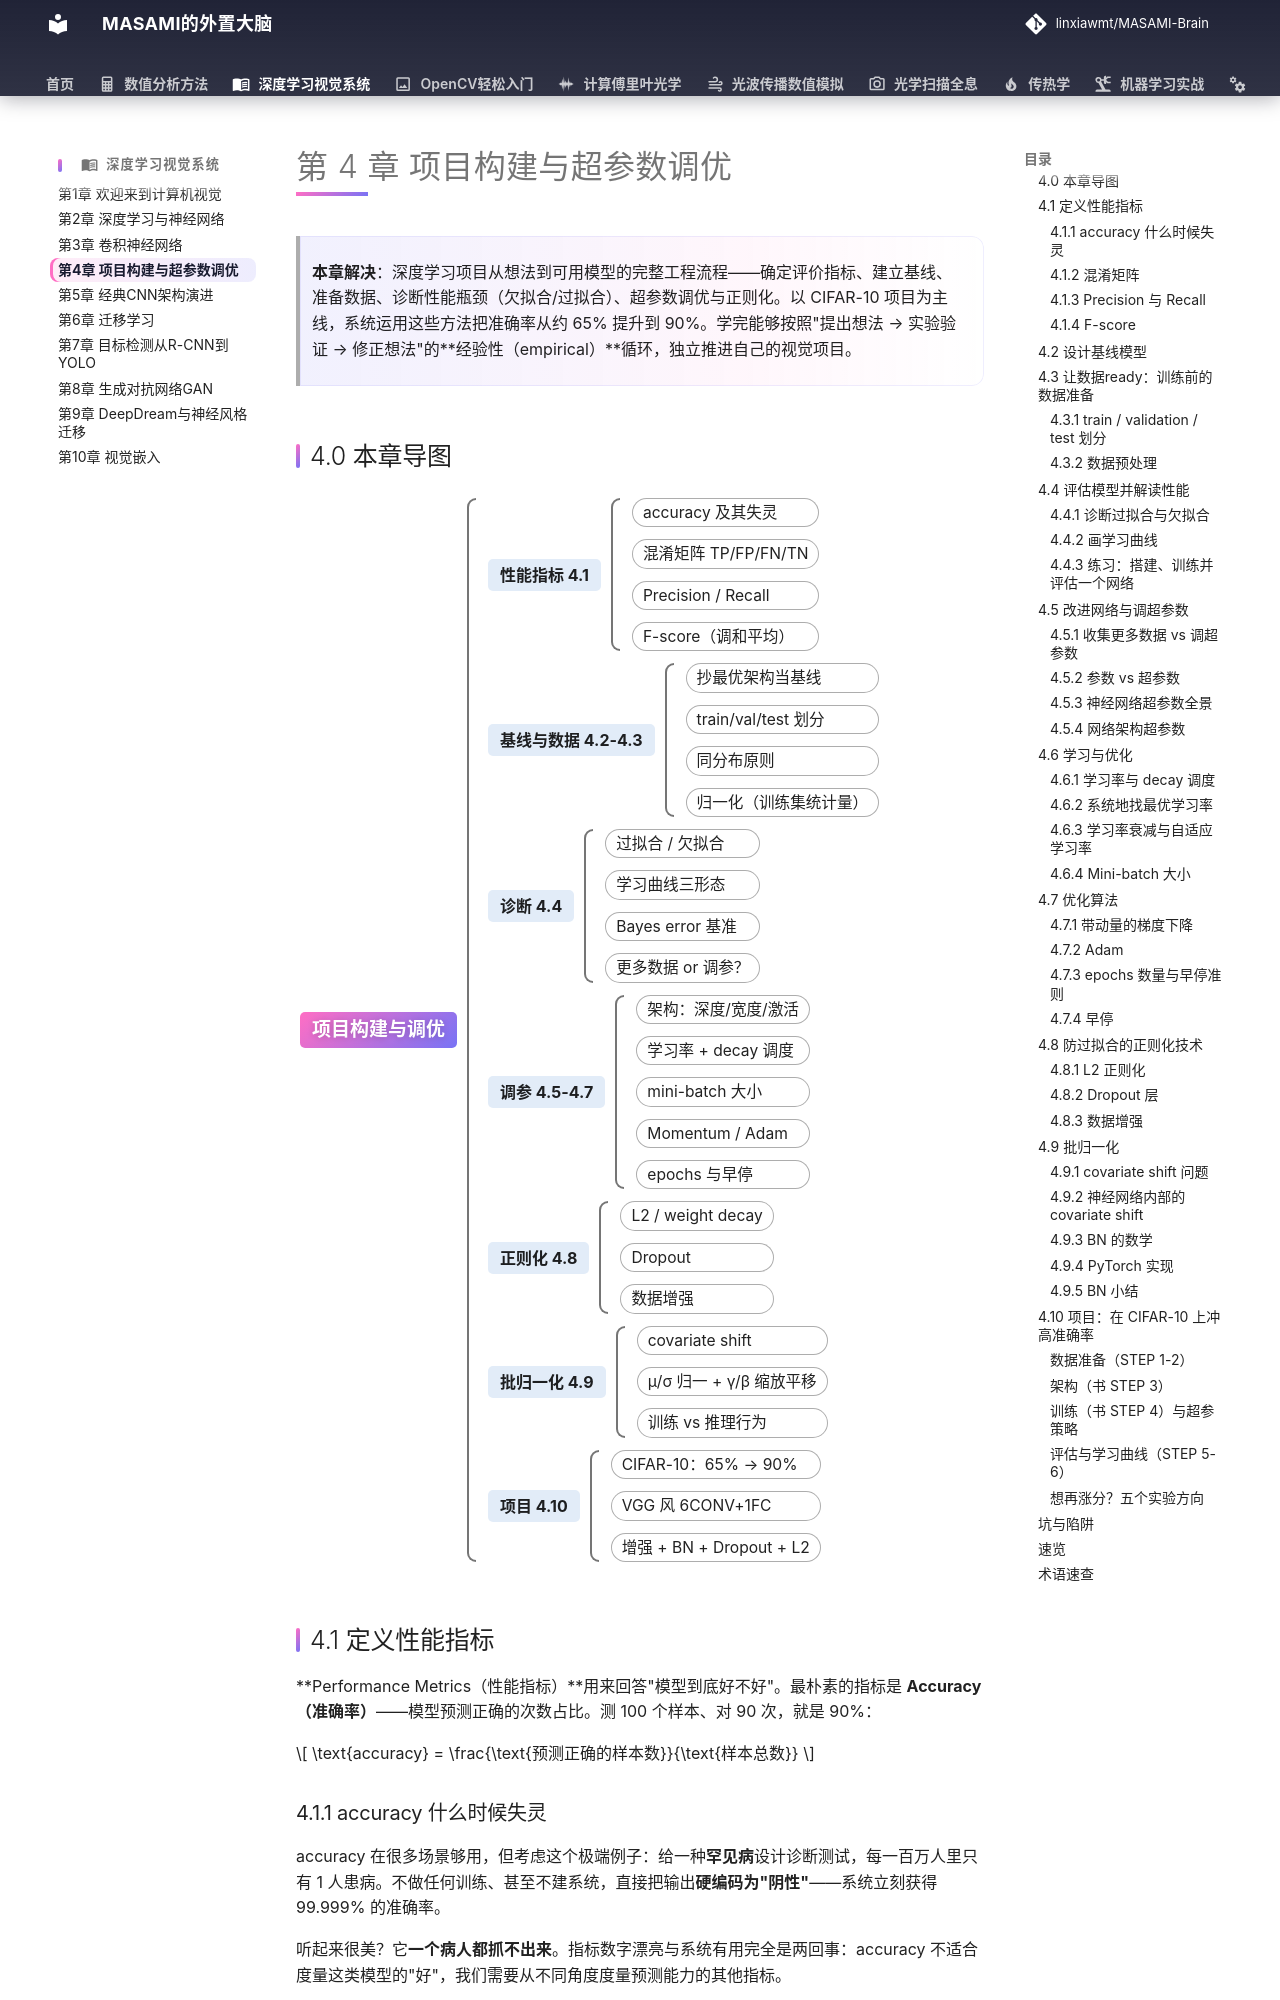

repository: linxiawmt/MASAMI-Brain · page: 深度学习视觉系统/ch04/index.html · generator: mkdocs

# 第 4 章 项目构建与超参数调优

> **本章解决**：深度学习项目从想法到可用模型的完整工程流程——确定评价指标、建立基线、准备数据、诊断性能瓶颈（欠拟合/过拟合）、超参数调优与正则化。以 CIFAR-10 项目为主线，系统运用这些方法把准确率从约 65% 提升到 90%。学完能够按照"提出想法 → 实验验证 → 修正想法"的**经验性（empirical）**循环，独立推进自己的视觉项目。
